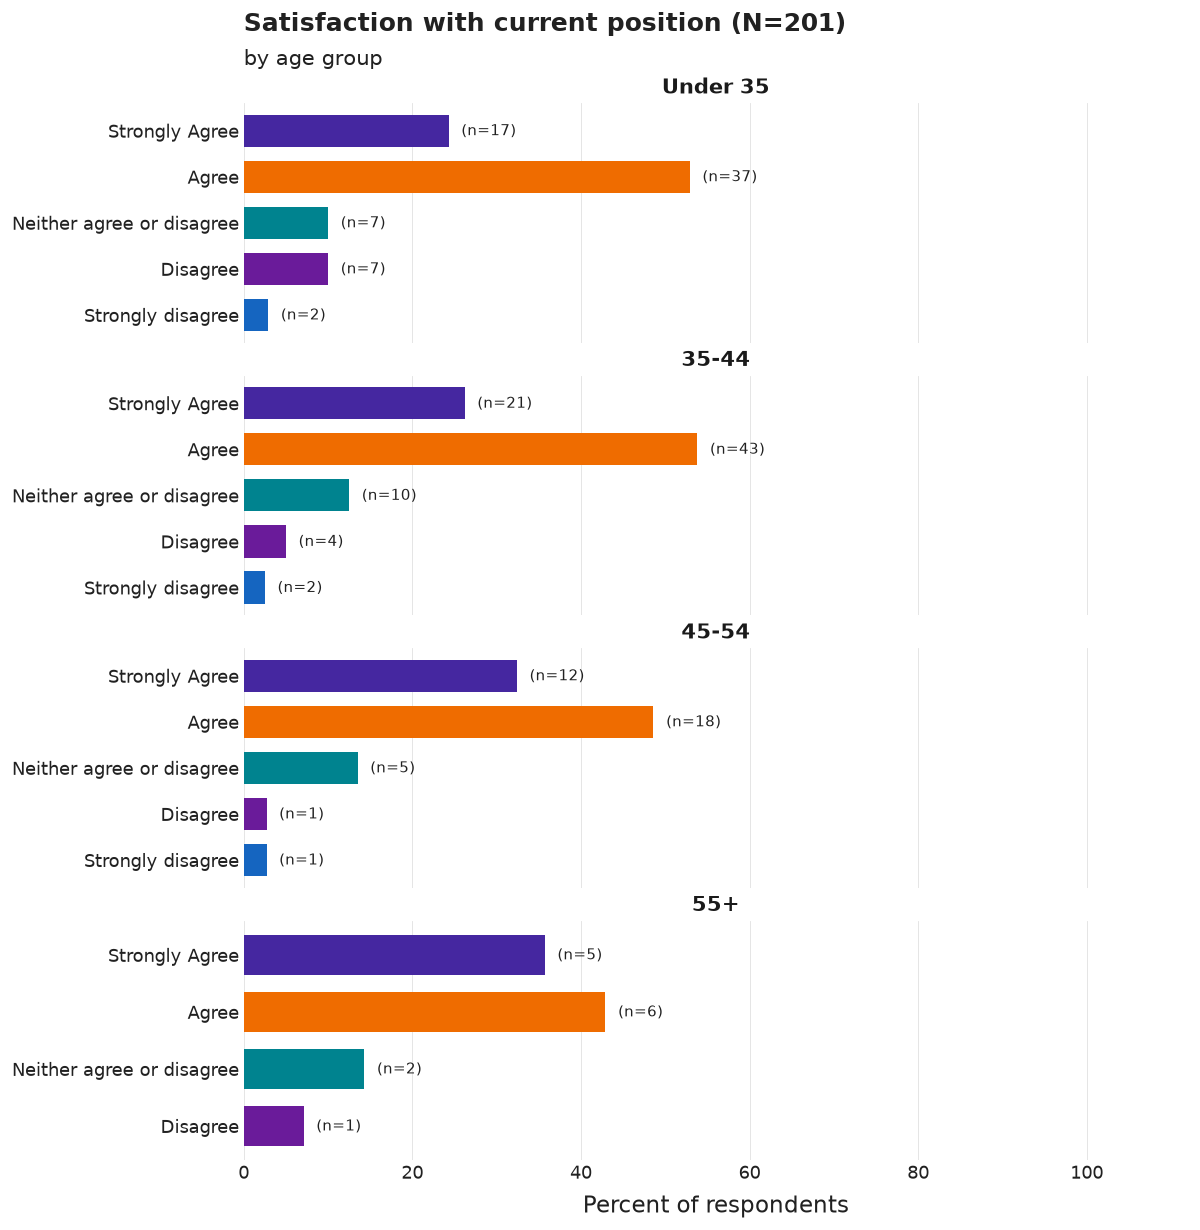

The data file committed next to this chart (first rows):
age_group, category, n, pct, N
Under 35, Strongly Agree, 17, 24.3, 70
Under 35, Agree, 37, 52.9, 70
Under 35, Neither agree or disagree, 7, 10.0, 70
Under 35, Disagree, 7, 10.0, 70
Under 35, Strongly disagree, 2, 2.9, 70
35-44, Strongly Agree, 21, 26.2, 80
35-44, Agree, 43, 53.8, 80
35-44, Neither agree or disagree, 10, 12.5, 80
35-44, Disagree, 4, 5.0, 80
35-44, Strongly disagree, 2, 2.5, 80
45-54, Strongly Agree, 12, 32.4, 37
45-54, Agree, 18, 48.6, 37
45-54, Neither agree or disagree, 5, 13.5, 37
45-54, Disagree, 1, 2.7, 37
45-54, Strongly disagree, 1, 2.7, 37
55+, Strongly Agree, 5, 35.7, 14
55+, Agree, 6, 42.9, 14
55+, Neither agree or disagree, 2, 14.3, 14
55+, Disagree, 1, 7.1, 14
